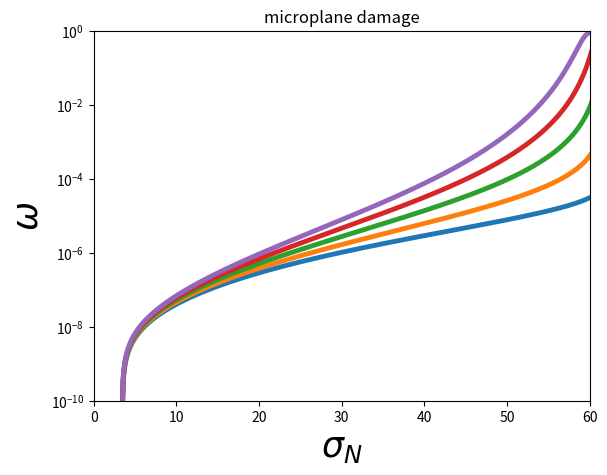

Here is the Python script that generated this plot:
'''
Created on 04.07.2019
[redacted]
plotting tool for microplane models
'''

import matplotlib


import matplotlib.pyplot as plt
import numpy as np



# font = {'family': 'normal',
#         'size': 18}
#
# matplotlib.rc('font', **font)


E = 34.e3

nu = 0.2

gamma_T = 10000.

K_T = 000.0

S_T = 0.05

# r_T_serie = np.array([1, 2, 4, 6, 8, 10, 12, 14])
r_T = 1.
# c_T_serie = np.array([1, 2, 4, 6, 8, 10, 12, 14])
c_T = 1.


e_T_serie = np.array([1,2,3,4,5])
#e_T = 1.


a = 0.0081

tau_pi_bar = 0.5


# E = 90.e3
#
# nu = 0.2
#
# gamma_T = 100000.
#
# K_T = 000.0
#
# # S_T_serie = np.array([0.00000001, 0.00000005, 0.0000001, 0.0000005, 0.000001])
# S_T = .0000001
# # r_T_serie = np.array([1.2, 1.15, 1.1, 1.05, 1.])
# r_T = 1.
# # c_T_serie = np.array([1, 1.5, 2, 2.5, 3])
# c_T = 1.
#
#
# e_T_serie = np.array([1,2,3,4,5])
# # e_T = 1.
#
#
# a = 0.0
#
# tau_pi_bar = 1.000


# S_max_serie = [0.95, 0.9, 0.85, 0.8, 0.75, 0.7, 0.65]
S_max_serie = [1.]
cycles_S = np.zeros_like(e_T_serie)


for k in range(len(S_max_serie)):

    S_max = S_max_serie[k]
    max_sigma_N_Emn = -61.5 * S_max
    t_steps_cycle = 500
    min_load = -1.
    n_cycles1 = 5

    max_eps_T = np.linspace(0.0004 * S_max, 1 * 0.0004 * S_max, n_cycles1)

    eps_T = np.linspace(0, 0.001 * S_max, t_steps_cycle)
    sigma_N_Emn = np.linspace(0, max_sigma_N_Emn, t_steps_cycle)

#     first_load = np.concatenate(
#         (np.linspace(0, 1, t_steps_cycle), np.linspace(1, min_load, t_steps_cycle)[1:]))
#     cycle1 = np.concatenate((np.linspace(min_load, 1., t_steps_cycle)[1:], np.linspace(1., min_load, t_steps_cycle)[
#         1:]))
#     cycle1 = np.tile(cycle1, n_cycles1 - 1)
#     cycle1 = np.concatenate((first_load, cycle1[:-1:]))
#
#     eps_T_aux = np.repeat(max_eps_T, (t_steps_cycle - 1) * 2)
#
#     eps_T = np.einsum('...n,...n->...n', eps_T_aux, cycle1)
#
#     first_load_sigma = np.concatenate((np.linspace(0, max_sigma_N_Emn, t_steps_cycle), np.linspace(
#         max_sigma_N_Emn, min_load, t_steps_cycle)[1:]))
#     cycle1_sigma = np.concatenate((np.linspace(min_load, max_sigma_N_Emn, t_steps_cycle)[1:], np.linspace(max_sigma_N_Emn, min_load, t_steps_cycle)[
#         1:]))
#     cycle1_sigma = np.tile(cycle1_sigma, n_cycles1 - 1)
#     sigma_N_Emn = np.concatenate((first_load_sigma, cycle1_sigma))

    for j in range(len(e_T_serie)):
        e_T = e_T_serie[j]

        eps_T_Emna = np.zeros((len(eps_T), 1, 2))
        eps_T_Emna[:, 0, 0] = eps_T
        D_int = np.zeros((len(eps_T),))
        psi_t = np.zeros((len(eps_T),))
        w_T_Emn = np.zeros((len(eps_T),))
        Y_aux = np.zeros((len(eps_T),))
        eps_pi_plot = np.zeros((len(eps_T),))
        sigma_pi_plot = np.zeros((len(eps_T),))
        w_T_Emn = np.zeros((len(eps_T),))
        z_T_Emn = np.zeros_like(w_T_Emn)
        alpha_T_Emna = np.zeros_like(eps_T_Emna)
        eps_T_pi_Emna = np.zeros_like(eps_T_Emna)
        sigma_T_Emna = np.zeros_like(eps_T_Emna)

        Z = np.zeros_like(w_T_Emn)
        X = np.zeros_like(eps_T_Emna)

#         w_T_Emn = 0.
#         z_T_Emn = 0.
#         alpha_T_Emna = np.zeros((1, 2))
#         eps_T_pi_Emna = np.zeros((1, 2))
#         sigma_T_Emna = np.zeros((1, 2))
#
#         Z = np.zeros_like(w_T_Emn)
#         X = np.zeros_like(eps_T_Emna)

        E_T = E * (1.0 - 4 * nu) / \
            ((1.0 + nu) * (1.0 - 2 * nu))

        cycles = 10

#         for i in range(1, len(eps_T)):
        for i in range(len(eps_T)):

            sig_pi_trial = E_T * (eps_T_Emna[i] - eps_T_pi_Emna[i - 1])
            Z[i] = K_T * z_T_Emn[i - 1]
            X[i] = gamma_T * alpha_T_Emna[i - 1]
            norm_1 = np.sqrt(
                np.einsum(
                    '...na,...na->...n',
                    (sig_pi_trial - X[i]), (sig_pi_trial - X[i]))
            )
            Y = 0.5 * E_T * \
                np.einsum(
                    '...na,...na->...n',
                    (eps_T_Emna[i] - eps_T_pi_Emna[i - 1]),
                    (eps_T_Emna[i] - eps_T_pi_Emna[i - 1]))

            f = norm_1 - tau_pi_bar - \
                Z[i] + a * sigma_N_Emn[i]

            plas_1 = f > 1e-6
            elas_1 = f < 1e-6

            delta_lamda = f / \
                (E_T / (1.0 - w_T_Emn[i - 1]) + gamma_T + K_T) * plas_1

            norm_2 = 1.0 * elas_1 + np.sqrt(
                np.einsum(
                    '...na,...na->...n',
                    (sig_pi_trial - X[i]), (sig_pi_trial - X[i]))) * plas_1

            eps_T_pi_Emna[i][..., 0] = eps_T_pi_Emna[i - 1][..., 0] + plas_1 * delta_lamda * \
                ((sig_pi_trial[..., 0] - X[i][..., 0]) /
                 (1.0 - w_T_Emn[i - 1])) / norm_2
            eps_T_pi_Emna[i][..., 1] = eps_T_pi_Emna[i - 1][..., 1] + plas_1 * delta_lamda * \
                ((sig_pi_trial[..., 1] - X[i][..., 1]) /
                 (1.0 - w_T_Emn[i - 1])) / norm_2

            w_T_Emn[i] = w_T_Emn[i - 1] + ((1 - w_T_Emn[i - 1]) ** c_T) * \
                (delta_lamda * (Y / S_T) ** r_T) * \
                 (tau_pi_bar / (tau_pi_bar + a * sigma_N_Emn[i])) ** e_T

            alpha_T_Emna[i][..., 0] = alpha_T_Emna[i - 1][..., 0] + plas_1 * delta_lamda * \
                (sig_pi_trial[..., 0] - X[i][..., 0]) / norm_2
            alpha_T_Emna[i][..., 1] = alpha_T_Emna[i - 1][..., 1] + plas_1 * delta_lamda * \
                (sig_pi_trial[..., 1] - X[i][..., 1]) / norm_2

            z_T_Emn[i] = z_T_Emn[i - 1] + delta_lamda

            sigma_T_Emna[i] = (1 - w_T_Emn[i]) * E_T * \
                (eps_T_Emna[i] - eps_T_pi_Emna[i])

            eps_pi_plot[i] = np.linalg.norm(
                eps_T_pi_Emna[i]) * np.sign(eps_T_pi_Emna[i])[0, 0]
            sigma_pi_plot[i] = np.linalg.norm(
                sigma_T_Emna[i]) * np.sign(sigma_T_Emna[i])[0, 0]

            Y = 0.5 * E_T * \
                np.einsum(
                    '...na,...na->...n',
                    (eps_T_Emna[i] - eps_T_pi_Emna[i]),
                    (eps_T_Emna[i] - eps_T_pi_Emna[i]))

            D_int[i] = D_int[i - 1] + Y * ((1 - w_T_Emn[i - 1]) ** c_T) * (delta_lamda * (Y / S_T) ** r_T) + np.einsum('i...,i...->...', sigma_T_Emna[i][0],
                                                                                                                       eps_T_pi_Emna[i][0]) - gamma_T * np.einsum('i...,i...->...', alpha_T_Emna[i][0], (alpha_T_Emna[i][0] - alpha_T_Emna[i - 1][0])) - K_T * z_T_Emn[i] * delta_lamda
            psi_t[i] = 0.5 * (1 - w_T_Emn[i]) * E_T * np.einsum('i...,i...->...', (eps_T_Emna[i][0] - eps_T_pi_Emna[i][0]), (eps_T_Emna[i][0] -
                                                                                                                             eps_T_pi_Emna[i][0])) + 0.5 * K_T * z_T_Emn[i]**2 + 0.5 * gamma_T * np.einsum('i...,i...->...', (alpha_T_Emna[i][0]), (alpha_T_Emna[i][0]))

            if sigma_N_Emn[i] == max_sigma_N_Emn:
                cycles += 1

            if w_T_Emn[i] > 0.99:
                print('broken')
                break


        plt.subplot(111)
        plt.plot(np.abs(sigma_N_Emn), w_T_Emn, linewidth=2.5 +1)
        plt.yscale('log')
        plt.xlim(0, 60)
        plt.ylim(1e-10, 1e0)
        plt.xlabel('$\sigma_N$', fontsize=25)
        plt.ylabel('$\omega$', fontsize=25)
        plt.title('microplane damage')

#         plt.subplot(111)
#         plt.xlim(0, 6)
#         plt.ylim(0.63, 0.97)
#         plt.scatter(np.log10(cycles), S_max, linewidth=3.5)
#
#         print(cycles)
#         plt.subplot(233)
#         plt.plot(
#                  sigma_pi_plot,w_T_Emn, linewidth=2.5)
#
#         plt.xlabel('$\sigma_N$', fontsize=25)
#         plt.ylabel('$\dot{\omega}$', fontsize=25)
#         plt.title('microplane damage')
#
#         plt.subplot(234)
#         # plt.plot(eps_T, Y_aux, linewidth=3.5)
#         plt.plot(eps_T,
#                  eps_pi_plot, linewidth=2.5)
#
#         plt.xlabel('$\sigma_N$', fontsize=25)
#         plt.ylabel('$\dot{\omega}$', fontsize=25)
#         plt.title('microplane damage')
#
#         plt.subplot(232)
#
#         plt.plot(eps_T, w_T_Emn, linewidth=3.5)
#
#         plt.xlabel('$\sigma_1$', fontsize=25)
#         plt.ylabel('$\dot{\omega}$', fontsize=25)
#
#         plt.subplot(231)
#
#         plt.plot(np.arange(len(eps_T)), eps_T, linewidth=3.5)
#
#         plt.xlabel('$\sigma_1$', fontsize=25)
#         plt.ylabel('$\dot{\omega}$', fontsize=25)
#
#         plt.subplot(235)
#
#         plt.plot(eps_T, D_int, linewidth=3.5)
#
#         plt.xlabel('$\sigma_1$', fontsize=25)
#         plt.ylabel('$\dot{\omega}$', fontsize=25)
#
#         plt.subplot(236)
#
#         plt.plot(eps_T, psi_t, linewidth=3.5)
#
#         plt.xlabel('$\sigma_1$', fontsize=25)
#         plt.ylabel('$\dot{\omega}$', fontsize=25)
    cycles_S[k] = cycles



# plt.subplot(111)
# plt.xlim(0, 6)
# plt.ylim(0.63, 0.97)
# plt.plot(np.log10(cycles_S), S_max_serie, linewidth=3.5)


# s_min = 0.0
# S = np.linspace(1., 0.)
#
# Y = (0.45 + 1.8 * s_min) / (1 + 1.8 * s_min - 0.3 * s_min**2)
# cyc = (8 / (Y - 1)) * (S - 1)
# plt.subplot(131)
#
# plt.plot(cyc, S, linewidth=3.5)
# plt.title('wohler curve')
# plt.xlim(0, 6)
# plt.ylim(0.63, 0.97)
# plt.xlabel('Log(N)', fontsize=25)
# plt.ylabel('Smax', fontsize=25)
#
#
# plt.subplot(132)
#
# plt.plot(eps_T, w_T_Emn, linewidth=3.5)
# plt.yscale('log')
#
# plt.ylim(1e-6, 1e0)
# plt.xlabel('$\sigma_1$', fontsize=25)
# plt.ylabel('$\dot{\omega}$', fontsize=25)
#
# plt.title('required damage evolution')

plt.show()


# E = 30.e3
#
# nu = 0.2
#
# gamma_N = 00000.
#
# K_N = 100000.0
#
# # A_d_serie = np.array([10000, 5000, 1000, 500, 100])
# A_d_serie = np.array([10000])
# # c_T_serie = np.array([1, 1.5, 2, 2.5, 3])
# eps_0 = 0.0001
# sigma_0 = 20.
#
#
# # e_T_serie = np.array([0])
#
#
#
# tau_pi_bar = 1.000
#
#
# # S_max_serie = [0.95, 0.9, 0.85, 0.8, 0.75, 0.7, 0.65]
# S_max_serie = [1.]
# cycles_S = np.zeros_like(S_max_serie)
#
#
# for k in range(len(S_max_serie)):
#
#     S_max = S_max_serie[k]
#
#     t_steps_cycle = 1000
#     min_load = 0.4
#     n_cycles1 = 5
#
#     max_eps_N = np.linspace(-0.01 * S_max, 1 * -0.01 * S_max, n_cycles1)
#
#     eps_N_Emn = np.linspace(0, -0.001 * S_max, t_steps_cycle)
#
#     first_load = np.concatenate(
#         (np.linspace(0, 1, t_steps_cycle), np.linspace(1, min_load, t_steps_cycle)[1:]))
#     cycle1 = np.concatenate((np.linspace(min_load, 1., t_steps_cycle)[1:], np.linspace(1., min_load, t_steps_cycle)[
#         1:]))
#     cycle1 = np.tile(cycle1, n_cycles1 - 1)
#     cycle1 = np.concatenate((first_load, cycle1[:-1:]))
#
#     eps_N_aux = np.repeat(max_eps_N, (t_steps_cycle - 1) * 2)
#
#     eps_N_Emn = np.einsum('...n,...n->...n', eps_N_aux, cycle1)
# #
#
#     for j in range(len(A_d_serie)):
#
#         Ad = A_d_serie[j]
#         D_int = np.zeros_like(eps_N_Emn)
#         psi_n = np.zeros_like(eps_N_Emn)
#         w_N_Emn = np.zeros_like(eps_N_Emn)
#         r_N_Emn = np.zeros_like(eps_N_Emn)
#         Y_N = np.zeros_like(eps_N_Emn)
#         eps_pi_plot = np.zeros_like(eps_N_Emn)
#         sigma_pi_plot = np.zeros_like(eps_N_Emn)
#         z_N_Emn = np.zeros_like(eps_N_Emn)
#         alpha_N_Emn = np.zeros_like(eps_N_Emn)
#         eps_N_p_Emn = np.zeros_like(eps_N_Emn)
#         sigma_N_Emn = np.zeros_like(eps_N_Emn)
#
#         Z = np.zeros_like(eps_N_Emn)
#         X = np.zeros_like(eps_N_Emn)
#
#         E_N = E / (1.0 - 2.0 * nu)
#
#         cycles = 10
#
#         for i in range(1, len(eps_N_Emn)):
#
#             sigma_trial = E_N * (eps_N_Emn[i] - eps_N_p_Emn[i - 1])
#             pos = sigma_trial > 1e-6
#             pos2 = sigma_trial < -1e-6
#             H = 1.0 * pos
#             H2 = 1.0 * pos2
#
#             sigma_n_trial = (
#                 1.0 - H * w_N_Emn[i - 1]) * E_N * (eps_N_Emn[i] - eps_N_p_Emn[i - 1])
#             sigma_N_Emn_tilde = E_N * (eps_N_Emn[i] - eps_N_p_Emn[i - 1])
#             Z[i] = K_N * r_N_Emn[i - 1] * H2
#             X[i] = gamma_N * alpha_N_Emn[i - 1] * H2
#             h = (sigma_0 + Z[i]) * H2
#
#             f_trial = (abs(sigma_N_Emn_tilde - X[i]) - h) * H2
#
#             thres_1 = f_trial > 1e-6
#
#             delta_lamda = f_trial / \
#                 (E_N / (1 - w_N_Emn[i - 1]) + abs(K_N) + gamma_N) * thres_1
#             eps_N_p_Emn[i] = eps_N_p_Emn[i - 1] + delta_lamda * \
#                 np.sign(sigma_N_Emn_tilde - X[i])
#             r_N_Emn[i] = r_N_Emn[i - 1] + delta_lamda
#             alpha_N_Emn[i] = alpha_N_Emn[i - 1] + delta_lamda * \
#                 np.sign(sigma_N_Emn_tilde - X[i])
#
#             def Z_N(z_N_Emn): return (1.0 / Ad) * (-z_N_Emn / (1.0 + z_N_Emn))
#             #print((eps_N_Emn[i] - eps_N_p_Emn[i]) ** 2.0)
#             Y_N[i] = 0.5 * H * E_N * (eps_N_Emn[i] - eps_N_p_Emn[i]) ** 2.0
#             Y_0 = 0.5 * E_N * eps_0 ** 2.0
#
#             f = (Y_N[i] - (Y_0 + Z_N(z_N_Emn[i - 1])))
#
#             thres_2 = f > 1e-6
#             thres_3 = f < 1e-6
#
#             def f_w(Y): return 1.0 - 1.0 / (1.0 + Ad * (Y - Y_0))
#
#             w_N_Emn[i] = w_N_Emn[i - 1] * thres_3 + f_w(Y_N[i]) * thres_2
#             z_N_Emn[i] = -w_N_Emn[i]
#
#             sigma_N_Emn[i] = (1.0 - H * w_N_Emn[i]) * E_N * \
#                 (eps_N_Emn[i] - eps_N_p_Emn[i])
#             D_int[i] = Y_N[i] * (w_N_Emn[i] - w_N_Emn[i - 1])
#
#         plt.subplot(233)
#         plt.plot(eps_N_Emn,
#                  sigma_N_Emn, linewidth=2.5)
#
#         plt.xlabel('$\sigma_N$', fontsize=25)
#         plt.ylabel('$\dot{\omega}$', fontsize=25)
#         plt.title('microplane damage')
#
#         plt.subplot(234)
#         # plt.plot(eps_T, Y_aux, linewidth=3.5)
#         plt.plot(eps_N_Emn,
#                  eps_N_p_Emn, linewidth=2.5)
#
#         plt.xlabel('$\sigma_N$', fontsize=25)
#         plt.ylabel('$\dot{\omega}$', fontsize=25)
#         plt.title('microplane damage')
#
#         plt.subplot(232)
#
#         plt.plot(eps_N_Emn, w_N_Emn, linewidth=3.5)
#
#         plt.xlabel('$\sigma_1$', fontsize=25)
#         plt.ylabel('$\dot{\omega}$', fontsize=25)
#
#         plt.subplot(231)
#
#         plt.plot(np.arange(len(eps_N_Emn)), eps_N_Emn, linewidth=3.5)
#
#         plt.xlabel('$\sigma_1$', fontsize=25)
#         plt.ylabel('$\dot{\omega}$', fontsize=25)
#
#         plt.subplot(235)
#
#         plt.plot(eps_N_Emn, D_int, linewidth=3.5)
#
#         plt.xlabel('$\sigma_1$', fontsize=25)
#         plt.ylabel('$\dot{\omega}$', fontsize=25)
#
# #         plt.subplot(236)
# #
# #         plt.plot(eps_T, psi_t, linewidth=3.5)
# #
# #         plt.xlabel('$\sigma_1$', fontsize=25)
# #         plt.ylabel('$\dot{\omega}$', fontsize=25)
# plt.show()
